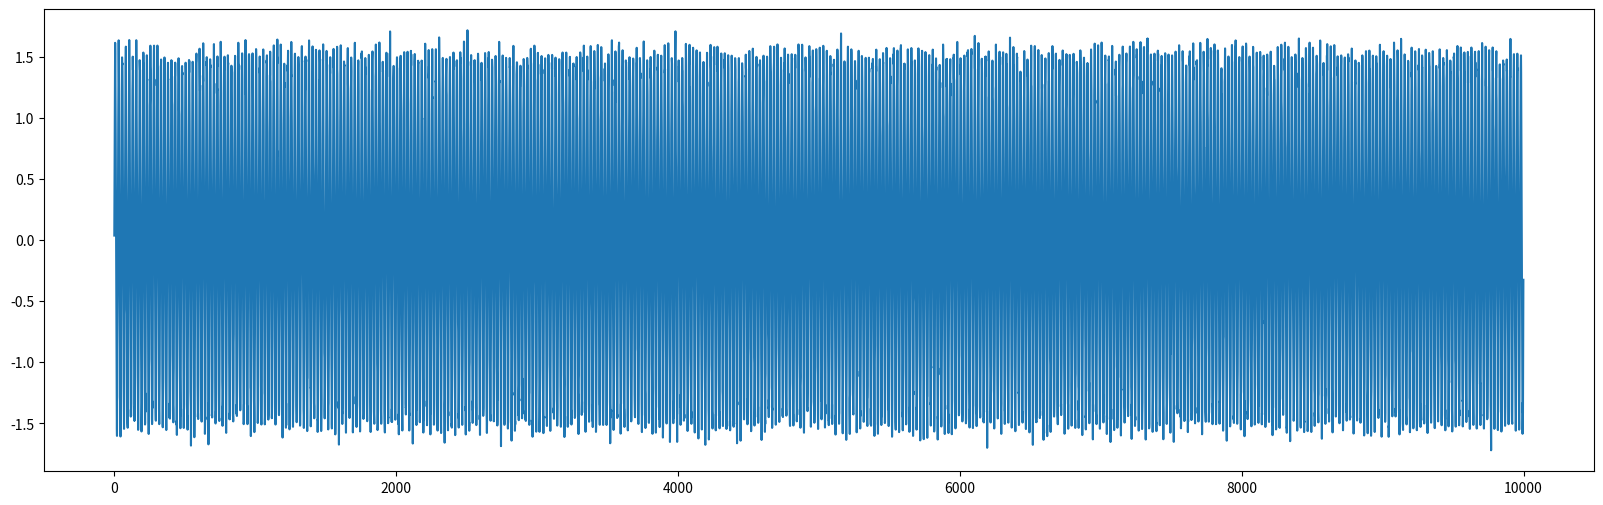
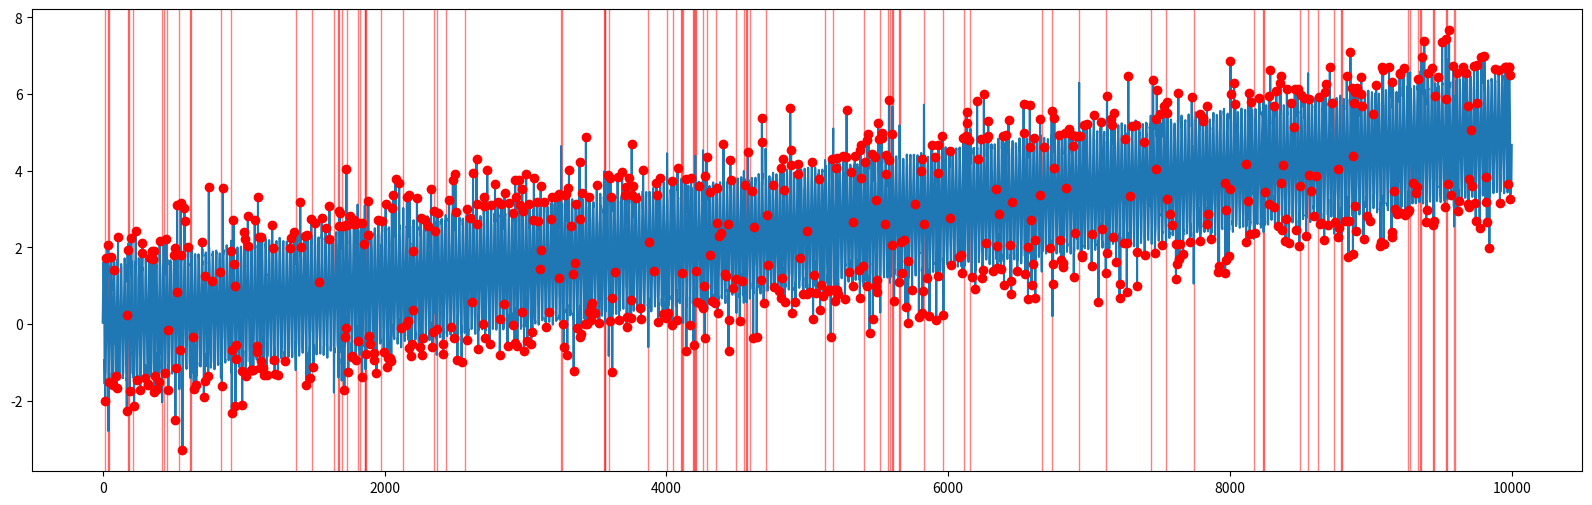

The matplotlib source for these figures, in order:
'''
NeurIPS-TS-UNI
Modified from: https://github.com/datamllab/tods/blob/benchmark/benchmark/synthetic/Generator/univariate_generator.py
'''

import numpy as np
import matplotlib.pyplot as plt
import pandas as pd

def series_segmentation(data, stepsize=1):
    return np.split(data, np.where(np.diff(data) != stepsize)[0] + 1)


def sine(length, freq=0.04, coef=1.5, offset=0.0, noise_amp=0.05):
    # timestamp = np.linspace(0, 10, length)
    timestamp = np.arange(length)
    value = np.sin(2 * np.pi * freq * timestamp)
    if noise_amp != 0:
        noise = np.random.normal(0, 1, length)
        value = value + noise_amp * noise
    value = coef * value + offset
    return value


def square_sine(level=5, length=500, freq=0.04, coef=1.5, offset=0.0, noise_amp=0.05):
    value = np.zeros(length)
    for i in range(level):
        value += 1 / (2 * i + 1) * sine(length=length, freq=freq * (2 * i + 1), coef=coef, offset=offset, noise_amp=noise_amp)
    return value


def collective_global_synthetic(length, base, coef=1.5, noise_amp=0.005):
    value = []
    norm = np.linalg.norm(base)
    base = base / norm
    num = int(length / len(base))
    for i in range(num):
        value.extend(base)
    residual = length - len(value)
    value.extend(base[:residual])
    value = np.array(value)
    noise = np.random.normal(0, 1, length)
    value = coef * value + noise_amp * noise
    return value


class UnivariateDataGenerator:
    def __init__(self, stream_length, behavior=sine, behavior_config=None):

        self.STREAM_LENGTH = stream_length
        self.behavior = behavior
        self.behavior_config = behavior_config if behavior_config is not None else {}

        self.data = None
        self.label = None
        self.data_origin = None
        self.timestamp = np.arange(self.STREAM_LENGTH)

        self.generate_timeseries()

    def generate_timeseries(self):
        self.behavior_config['length'] = self.STREAM_LENGTH
        self.data = self.behavior(**self.behavior_config)
        self.data_origin = self.data.copy()
        self.label = np.zeros(self.STREAM_LENGTH, dtype=int)

    def point_global_outliers(self, ratio, factor, radius):
        """
        Add point global outliers to original data
        Args:
            ratio: what ratio outliers will be added
            factor: the larger, the outliers are farther from inliers
            radius: the radius of collective outliers range
        """
        position = (np.random.rand(round(self.STREAM_LENGTH * ratio)) * self.STREAM_LENGTH).astype(int)
        maximum, minimum = max(self.data), min(self.data)
        print(maximum, minimum)
        for i in position:
            local_std = self.data_origin[max(0, i - radius):min(i + radius, self.STREAM_LENGTH)].std()
            self.data[i] = self.data_origin[i] * factor * local_std
            if 0 <= self.data[i] < maximum: self.data[i] = maximum
            if 0 > self.data[i] > minimum: self.data[i] = minimum
            self.label[i] = 1

    def point_contextual_outliers(self, ratio, factor, radius):
        """
        Add point contextual outliers to original data
        Args:
            ratio: what ratio outliers will be added
            factor: the larger, the outliers are farther from inliers
                    Notice: point contextual outliers will not exceed the range of [min, max] of original data
            radius: the radius of collective outliers range
        """
        position = (np.random.rand(round(self.STREAM_LENGTH * ratio)) * self.STREAM_LENGTH).astype(int)
        maximum, minimum = max(self.data), min(self.data)
        print(maximum, minimum)
        for i in position:
            local_std = self.data_origin[max(0, i - radius):min(i + radius, self.STREAM_LENGTH)].std()
            self.data[i] = self.data_origin[i] * factor * local_std
            if self.data[i] > maximum: self.data[i] = maximum * min(0.95, abs(np.random.normal(0, 0.5)))  # previous(0, 1)
            if self.data[i] < minimum: self.data[i] = minimum * min(0.95, abs(np.random.normal(0, 0.5)))

            self.label[i] = 1

    def collective_global_outliers(self, ratio, radius, option='square', coef=3., noise_amp=0.0,
                                    level=5, freq=0.04, offset=0.0, # only used when option=='square'
                                    base=[0.,]): # only used when option=='other'
        """
        Add collective global outliers to original data
        Args:
            ratio: what ratio outliers will be added
            radius: the radius of collective outliers range
            option: if 'square': 'level' 'freq' and 'offset' are used to generate square sine wave
                    if 'other': 'base' is used to generate outlier shape
            level: how many sine waves will square_wave synthesis
            base: a list of values that we want to substitute inliers when we generate outliers
        """
        position = (np.random.rand(round(self.STREAM_LENGTH * ratio / (2 * radius))) * self.STREAM_LENGTH).astype(int)

        valid_option = {'square', 'other'}
        if option not in valid_option:
            raise ValueError("'option' must be one of %r." % valid_option)

        if option == 'square':
            sub_data = square_sine(level=level, length=self.STREAM_LENGTH, freq=freq,
                                   coef=coef, offset=offset, noise_amp=noise_amp)
        else:
            sub_data = collective_global_synthetic(length=self.STREAM_LENGTH, base=base,
                                                   coef=coef, noise_amp=noise_amp)
        for i in position:
            start, end = max(0, i - radius), min(self.STREAM_LENGTH, i + radius)
            self.data[start:end] = sub_data[start:end]
            self.label[start:end] = 1

    def collective_trend_outliers(self, ratio, factor, radius):
        """
        Add collective trend outliers to original data
        Args:
            ratio: what ratio outliers will be added
            factor: how dramatic will the trend be
            radius: the radius of collective outliers range
        """
        position = (np.random.rand(round(self.STREAM_LENGTH * ratio / (2 * radius))) * self.STREAM_LENGTH).astype(int)
        for i in position:
            start, end = max(0, i - radius), min(self.STREAM_LENGTH, i + radius)
            slope = np.random.choice([-1, 1]) * factor * np.arange(end - start)
            self.data[start:end] = self.data_origin[start:end] + slope
            self.data[end:] = self.data[end:] + slope[-1]
            self.label[start:end] = 1
            break

    def collective_seasonal_outliers(self, ratio, factor, radius):
        """
        Add collective seasonal outliers to original data
        Args:
            ratio: what ratio outliers will be added
            factor: how many times will frequency multiple
            radius: the radius of collective outliers range
        """
        position = (np.random.rand(round(self.STREAM_LENGTH * ratio / (2 * radius))) * self.STREAM_LENGTH).astype(int)
        seasonal_config = self.behavior_config
        seasonal_config['freq'] = factor * self.behavior_config['freq']
        for i in position:
            start, end = max(0, i - radius), min(self.STREAM_LENGTH, i + radius)
            self.data[start:end] = self.behavior(**seasonal_config)[start:end]
            self.label[start:end] = 1

    def add_linear_trend(self, start=0, end=1):
        trend = np.linspace(start, end, len(self.data))
        self.data += trend
        #self.data_origin = self.data.copy()


if __name__ == '__main__':
    np.random.seed(42)

    BEHAVIOR_CONFIG = {'freq': 0.04, 'coef': 1.5, "offset": 0.0, 'noise_amp': 0.05}
    BASE = [1.4529900e-01, 1.2820500e-01, 9.4017000e-02, 7.6923000e-02, 1.1111100e-01, 1.4529900e-01, 1.7948700e-01,
         2.1367500e-01, 2.1367500e-01]

    univariate_data = UnivariateDataGenerator(stream_length=10000, behavior=sine, behavior_config=BEHAVIOR_CONFIG)

    # normal
    plt.figure(figsize=(20, 6))
    plt.plot(univariate_data.timestamp, univariate_data.data)
    outlier_idxs = np.where(univariate_data.label == 1)[0]
    outliers = list(univariate_data.data[outlier_idxs])
    outcome = series_segmentation(outlier_idxs)
    for outlier in outcome:
        if len(outlier) == 1:
            plt.plot(outlier, univariate_data.data[outlier], 'ro')
        else:
            if len(outlier) != 0:
                plt.axvspan(outlier[0], outlier[-1], color='red', alpha=0.5)
    plt.show()

    df = pd.DataFrame({'value': univariate_data.data, 'anomaly': univariate_data.label})
    df.to_csv("./nts_uni_normal.csv", index=False)


    # abnormal
    #univariate_data.collective_global_outliers(ratio=0.05, radius=5, option='square', coef=1.5, noise_amp=0.03,level=20, freq=0.04,base=BASE, offset=0.0) #2
    #univariate_data.collective_seasonal_outliers(ratio=0.05, factor=3, radius=5) #3
    #univariate_data.collective_trend_outliers(ratio=0.05, factor=0.5, radius=5) #4
    univariate_data.point_global_outliers(ratio=0.05, factor=3.5, radius=5) #0
    univariate_data.point_contextual_outliers(ratio=0.05, factor=2.5, radius=5) #1
    univariate_data.add_linear_trend(0, 5)

    plt.figure(figsize=(20, 6))
    plt.plot(univariate_data.timestamp, univariate_data.data)
    outlier_idxs = np.where(univariate_data.label == 1)[0]
    outliers = list(univariate_data.data[outlier_idxs])
    outcome = series_segmentation(outlier_idxs)
    for outlier in outcome:
        if len(outlier) == 1:
            plt.plot(outlier, univariate_data.data[outlier], 'ro')
        else:
            if len(outlier) != 0:
                plt.axvspan(outlier[0], outlier[-1], color='red', alpha=0.5)
    plt.show()

    df = pd.DataFrame({'value': univariate_data.data, 'anomaly': univariate_data.label})
    df.to_csv("./nts_uni_abnormal.csv", index=False)